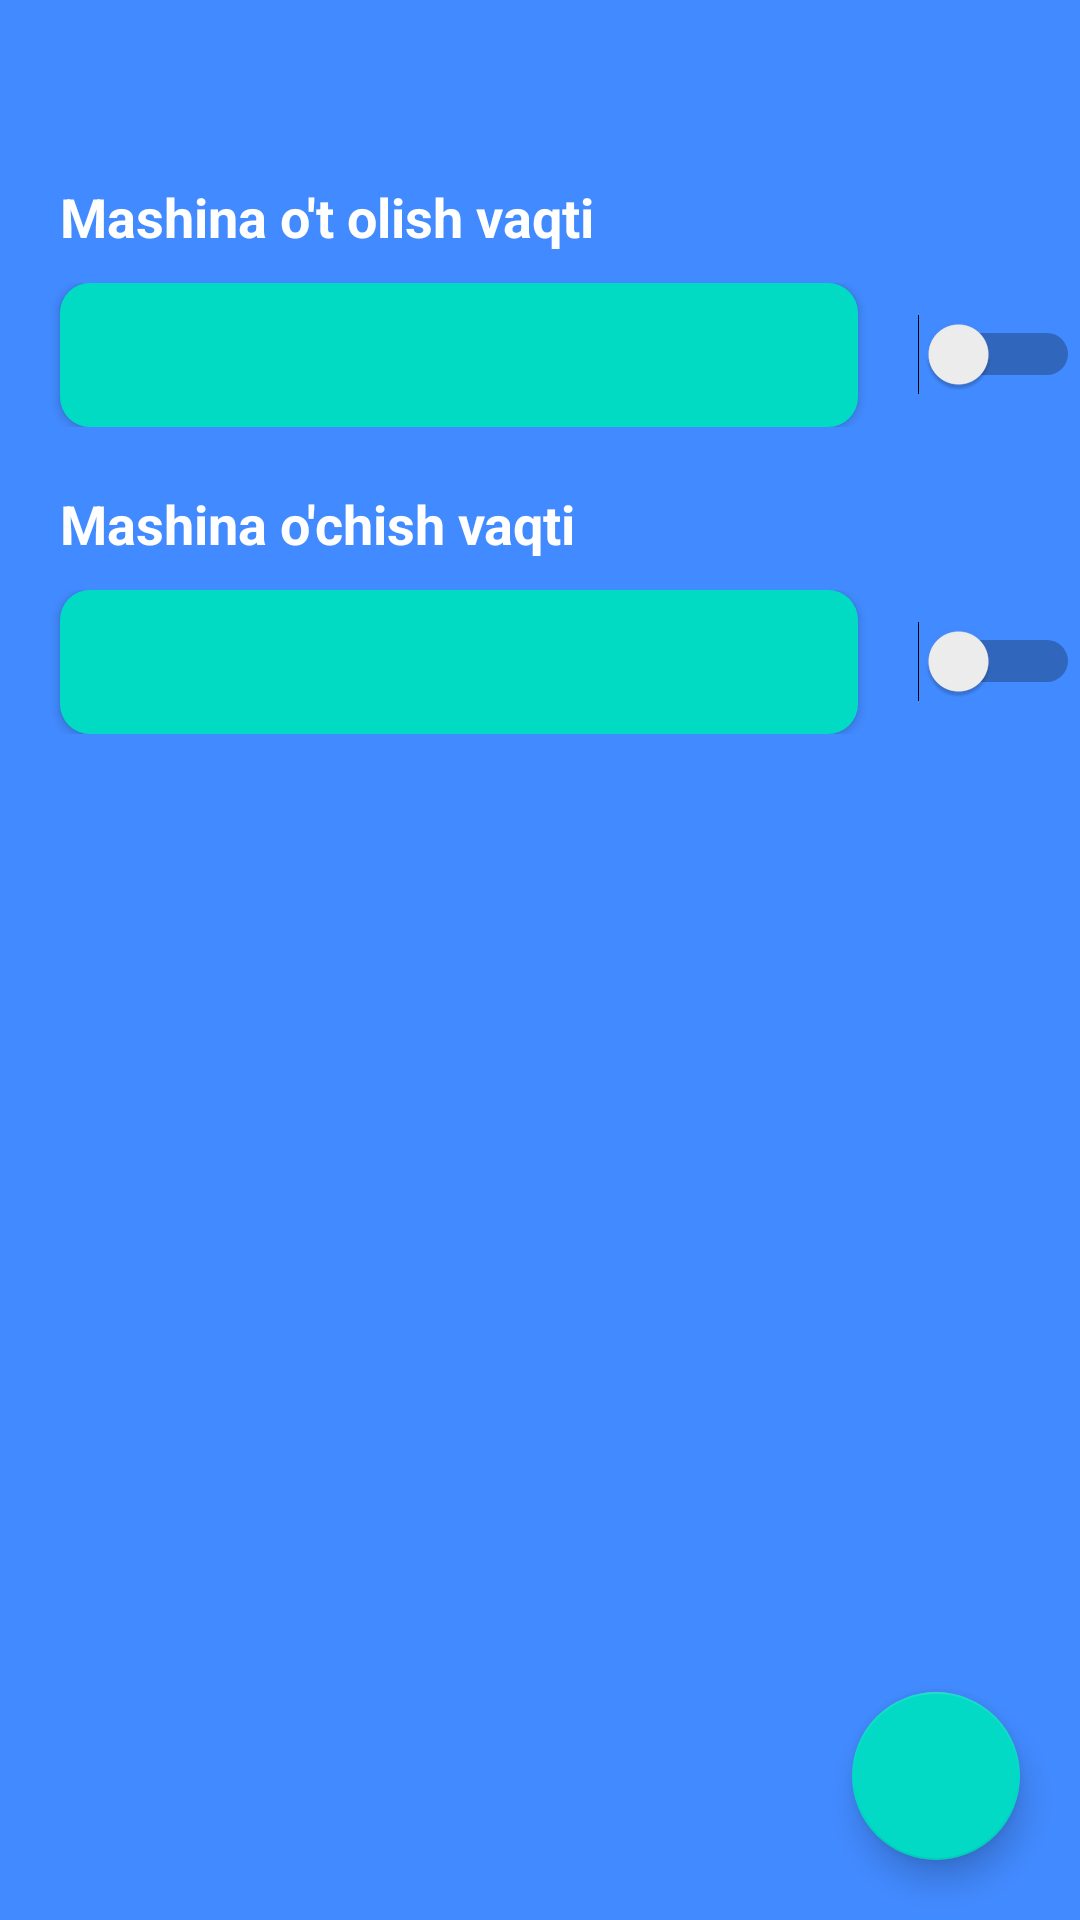

Produce the Android XML layout that renders to this screen, including the resource entries it uses.
<!-- AndroidManifest.xml: application theme Theme.SmartCarApp -->
<!-- res/layout/activity_settings.xml -->
<?xml version="1.0" encoding="utf-8"?>
<androidx.constraintlayout.widget.ConstraintLayout
    android:orientation="vertical"
    xmlns:android="http://schemas.android.com/apk/res/android"
    xmlns:app="http://schemas.android.com/apk/res-auto"
    xmlns:tools="http://schemas.android.com/tools"
    android:layout_width="match_parent"
    android:layout_height="match_parent"
    android:background="#428aff"
    tools:context=".settings.SettingsActivity">

    <androidx.appcompat.widget.LinearLayoutCompat
        android:id="@+id/linearLayoutCompat"
        android:layout_marginTop="@dimen/padding_margin_60dp"
        android:layout_width="match_parent"
        android:layout_height="wrap_content"
        app:layout_constraintEnd_toEndOf="parent"
        android:orientation="vertical"
        app:layout_constraintStart_toStartOf="parent"
        app:layout_constraintTop_toTopOf="parent">

        <TextView
            android:layout_width="wrap_content"
            android:layout_height="wrap_content"
            android:layout_marginStart="@dimen/padding_margin_20dp"
            android:layout_marginBottom="@dimen/radius_10dp"
            android:text="Mashina o't olish vaqti"

            android:textColor="@color/white"
            android:textSize="@dimen/text_size_18sp"
            android:textStyle="bold" />

        <androidx.appcompat.widget.LinearLayoutCompat
            android:layout_width="match_parent"
            android:layout_height="wrap_content">

            <androidx.appcompat.widget.AppCompatButton
                android:id="@+id/btn_divigitel_on_time"
                android:layout_width="wrap_content"
                android:layout_height="wrap_content"
                android:layout_marginHorizontal="@dimen/padding_margin_20dp"
                android:layout_weight="1"
                android:textColor="@color/white"
                android:background="@drawable/bg_settings_btn" />

            <Switch
                android:id="@+id/swi_divigitel_on_time"
                android:layout_width="wrap_content"
                android:layout_height="wrap_content" />
        </androidx.appcompat.widget.LinearLayoutCompat>


    </androidx.appcompat.widget.LinearLayoutCompat>

    <androidx.appcompat.widget.LinearLayoutCompat
        android:layout_width="match_parent"
        android:layout_height="wrap_content"
        android:layout_marginTop="@dimen/padding_margin_20dp"
        android:orientation="vertical"
        app:layout_constraintTop_toBottomOf="@+id/linearLayoutCompat">

        <TextView
            android:layout_width="wrap_content"
            android:layout_height="wrap_content"
            android:layout_marginStart="@dimen/text_size_20sp"
            android:layout_marginBottom="@dimen/radius_10dp"
            android:text="Mashina o'chish vaqti"
            android:textColor="@color/white"
            android:textSize="@dimen/text_size_18sp"
            android:textStyle="bold" />

        <androidx.appcompat.widget.LinearLayoutCompat
            android:layout_width="match_parent"
            android:layout_height="wrap_content">

            <androidx.appcompat.widget.AppCompatButton
                android:id="@+id/btn_divigitel_off_time"
                android:layout_width="wrap_content"
                android:layout_height="wrap_content"
                android:layout_marginHorizontal="@dimen/padding_margin_20dp"
                android:layout_weight="1"
                android:textColor="@color/white"
                android:background="@drawable/bg_settings_btn" />

            <Switch
                android:id="@+id/swi_divigitel_off_time"
                android:layout_width="wrap_content"
                android:layout_height="wrap_content"
                android:layout_gravity="center_vertical" />

        </androidx.appcompat.widget.LinearLayoutCompat>

        <TextView
            android:id="@+id/erorr"
            android:layout_width="wrap_content"
            android:layout_height="wrap_content"
            android:layout_marginTop="@dimen/padding_margin_20dp"
            android:layout_marginStart="@dimen/padding_margin_20dp"
            android:textSize="@dimen/padding_margin_20dp"
            android:textColor="@color/white"
            />
    </androidx.appcompat.widget.LinearLayoutCompat>

    <com.google.android.material.floatingactionbutton.FloatingActionButton
        android:id="@+id/btn_phone"
        android:layout_width="wrap_content"
        android:layout_height="wrap_content"
        android:layout_gravity="bottom"
        android:layout_marginRight="@dimen/padding_margin_20dp"
        android:layout_marginBottom="@dimen/padding_margin_20dp"
        android:src="@drawable/ic_baseline_add_24"
        app:layout_constraintBottom_toBottomOf="parent"
        app:layout_constraintEnd_toEndOf="parent" />


</androidx.constraintlayout.widget.ConstraintLayout>
<!-- resources referenced by this layout -->
<resources>
  <color name="white">#FFFFFFFF</color>
  <dimen name="padding_margin_20dp">20dp</dimen>
  <dimen name="padding_margin_60dp">60dp</dimen>
  <dimen name="radius_10dp">10dp</dimen>
  <dimen name="text_size_18sp">18sp</dimen>
  <dimen name="text_size_20sp">20sp</dimen>
  <!-- drawable bg_settings_btn (drawable) -->
  <?xml version="1.0" encoding="utf-8"?>
  <selector xmlns:android="http://schemas.android.com/apk/res/android">
      <item>
          <shape android:shape="rectangle">
              <solid android:color="#01dbc4"/>
  
              <corners android:radius="@dimen/radius_10dp"/>
          </shape>
      </item>
  </selector>
  <style name="Theme.SmartCarApp" parent="Theme.MaterialComponents.Light.NoActionBar">
          <item name="android:forceDarkAllowed" tools:targetApi="q">false</item>
          
          <item name="colorPrimary">@color/purple_500</item>
          <item name="colorPrimaryVariant">@color/purple_700</item>
          <item name="colorOnPrimary">@color/white</item>
          
          <item name="colorSecondary">@color/teal_200</item>
          <item name="colorSecondaryVariant">@color/teal_700</item>
          <item name="colorOnSecondary">@color/black</item>
          
          <item name="android:statusBarColor">#075d99</item>
          
      </style>
  <color name="purple_500">#FF6200EE</color>
  <color name="purple_700">#FF3700B3</color>
  <color name="teal_200">#FF03DAC5</color>
  <color name="teal_700">#FF018786</color>
  <color name="black">#FF000000</color>
</resources>
